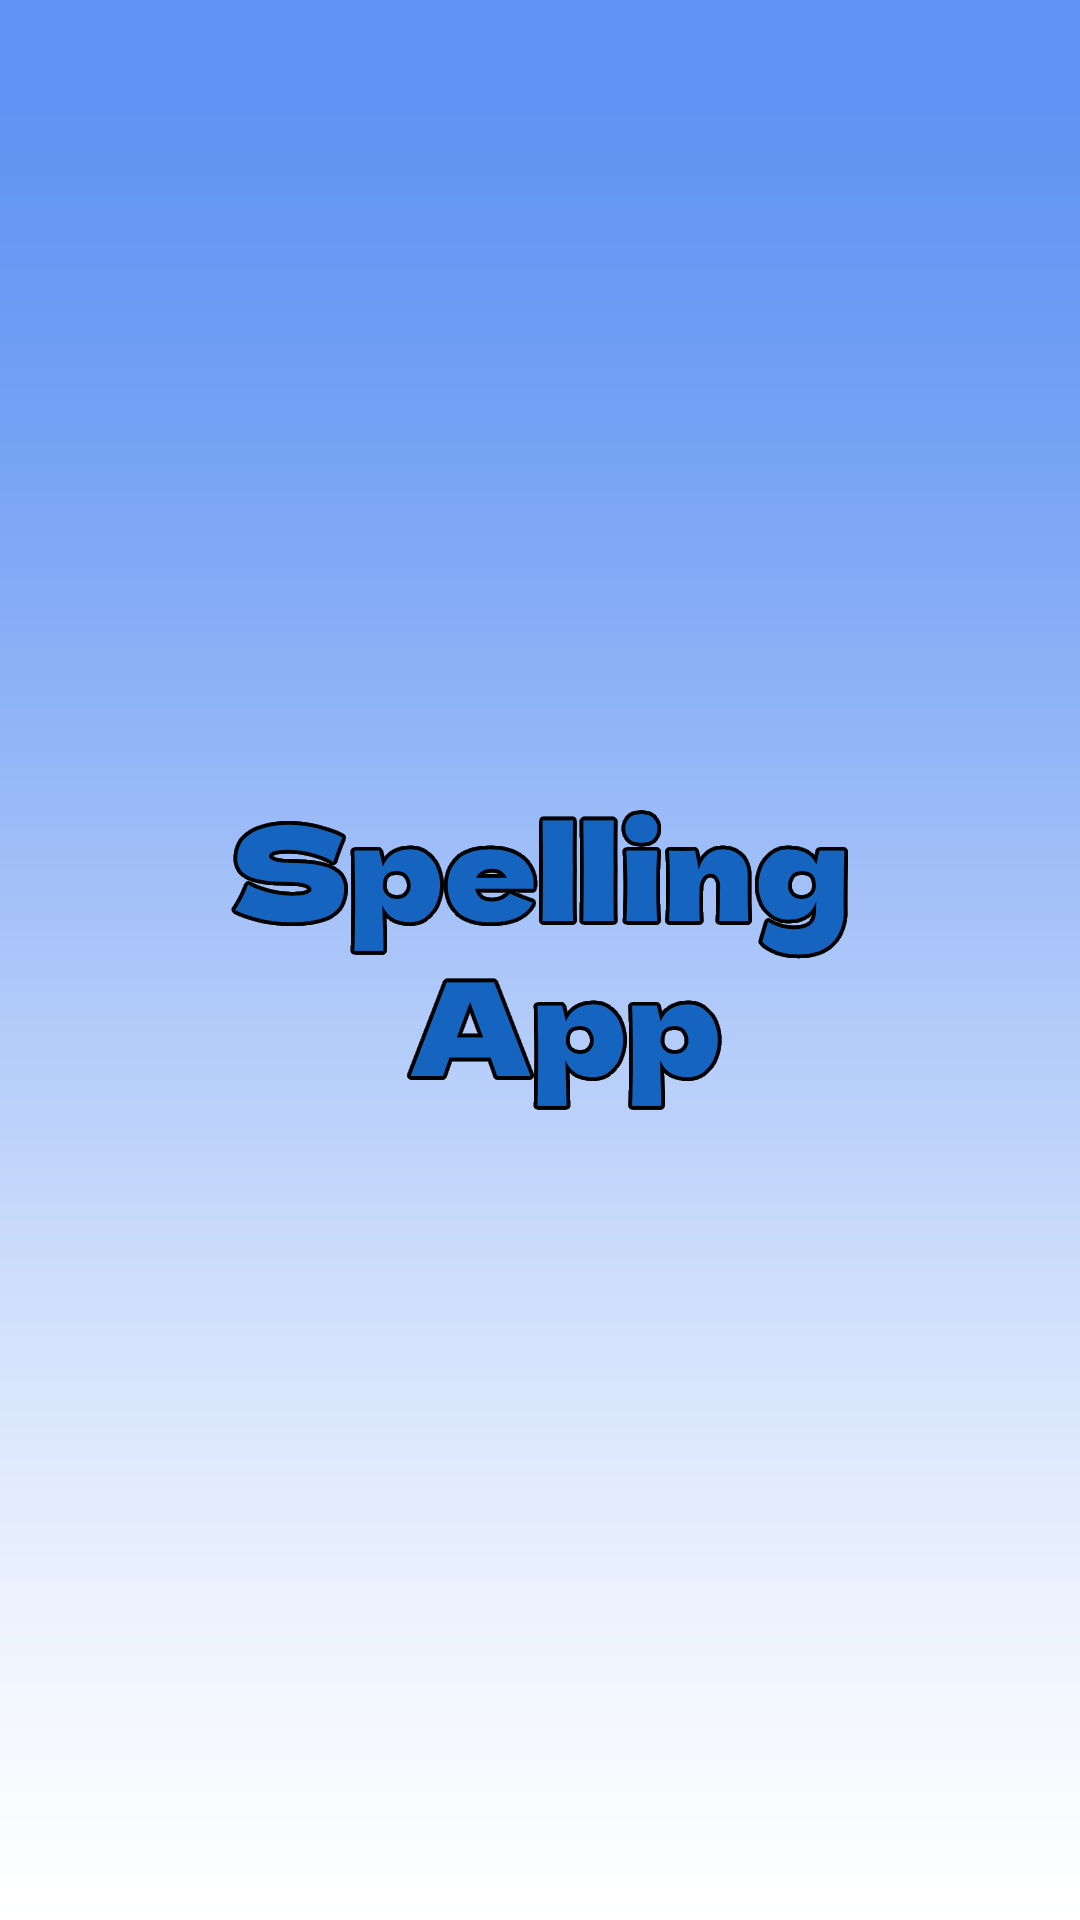

The Android layout XML behind this screen, and the referenced resources:
<!-- AndroidManifest.xml: application theme Theme.SpellingApp -->
<!-- res/layout/activity_splash_screen.xml -->
<?xml version="1.0" encoding="utf-8"?>
<androidx.constraintlayout.widget.ConstraintLayout xmlns:android="http://schemas.android.com/apk/res/android"
    xmlns:app="http://schemas.android.com/apk/res-auto"
    xmlns:tools="http://schemas.android.com/tools"
    android:layout_width="match_parent"
    android:layout_height="match_parent"
    android:src="@drawable/splash"
    tools:context=".SplashScreen">


    <ImageView
        android:id="@+id/SplashScreenImage"
        android:layout_width="match_parent"
        android:layout_height="match_parent"
        android:src="@drawable/splash"
        app:layout_constraintBottom_toBottomOf="parent"
        app:layout_constraintLeft_toLeftOf="parent"
        app:layout_constraintRight_toRightOf="parent"
        app:layout_constraintTop_toTopOf="parent" />


</androidx.constraintlayout.widget.ConstraintLayout>
<!-- resources referenced by this layout -->
<resources>
  <!-- drawable splash: png bitmap (drawable-v24, 47543 bytes) -->
  <style name="Theme.SpellingApp" parent="Theme.MaterialComponents.DayNight.NoActionBar">
          
          <item name="colorPrimary">#1565c0</item>
          <item name="colorPrimaryVariant">#5e92f3</item>
          <item name="colorOnPrimary">@color/white</item>
          
          <item name="colorSecondary">#64b5f6</item>
          <item name="colorSecondaryVariant">#9be7ff</item>
          <item name="colorOnSecondary">@color/black</item>
          
          <item name="android:statusBarColor" tools:targetApi="l">?attr/colorPrimaryVariant</item>
          
      </style>
  <!-- not gathered from this repository: default colours our renderer supplied (Android Studio template values) -->
  <color name="black">#FF000000</color>
  <color name="white">#FFFFFFFF</color>
</resources>
